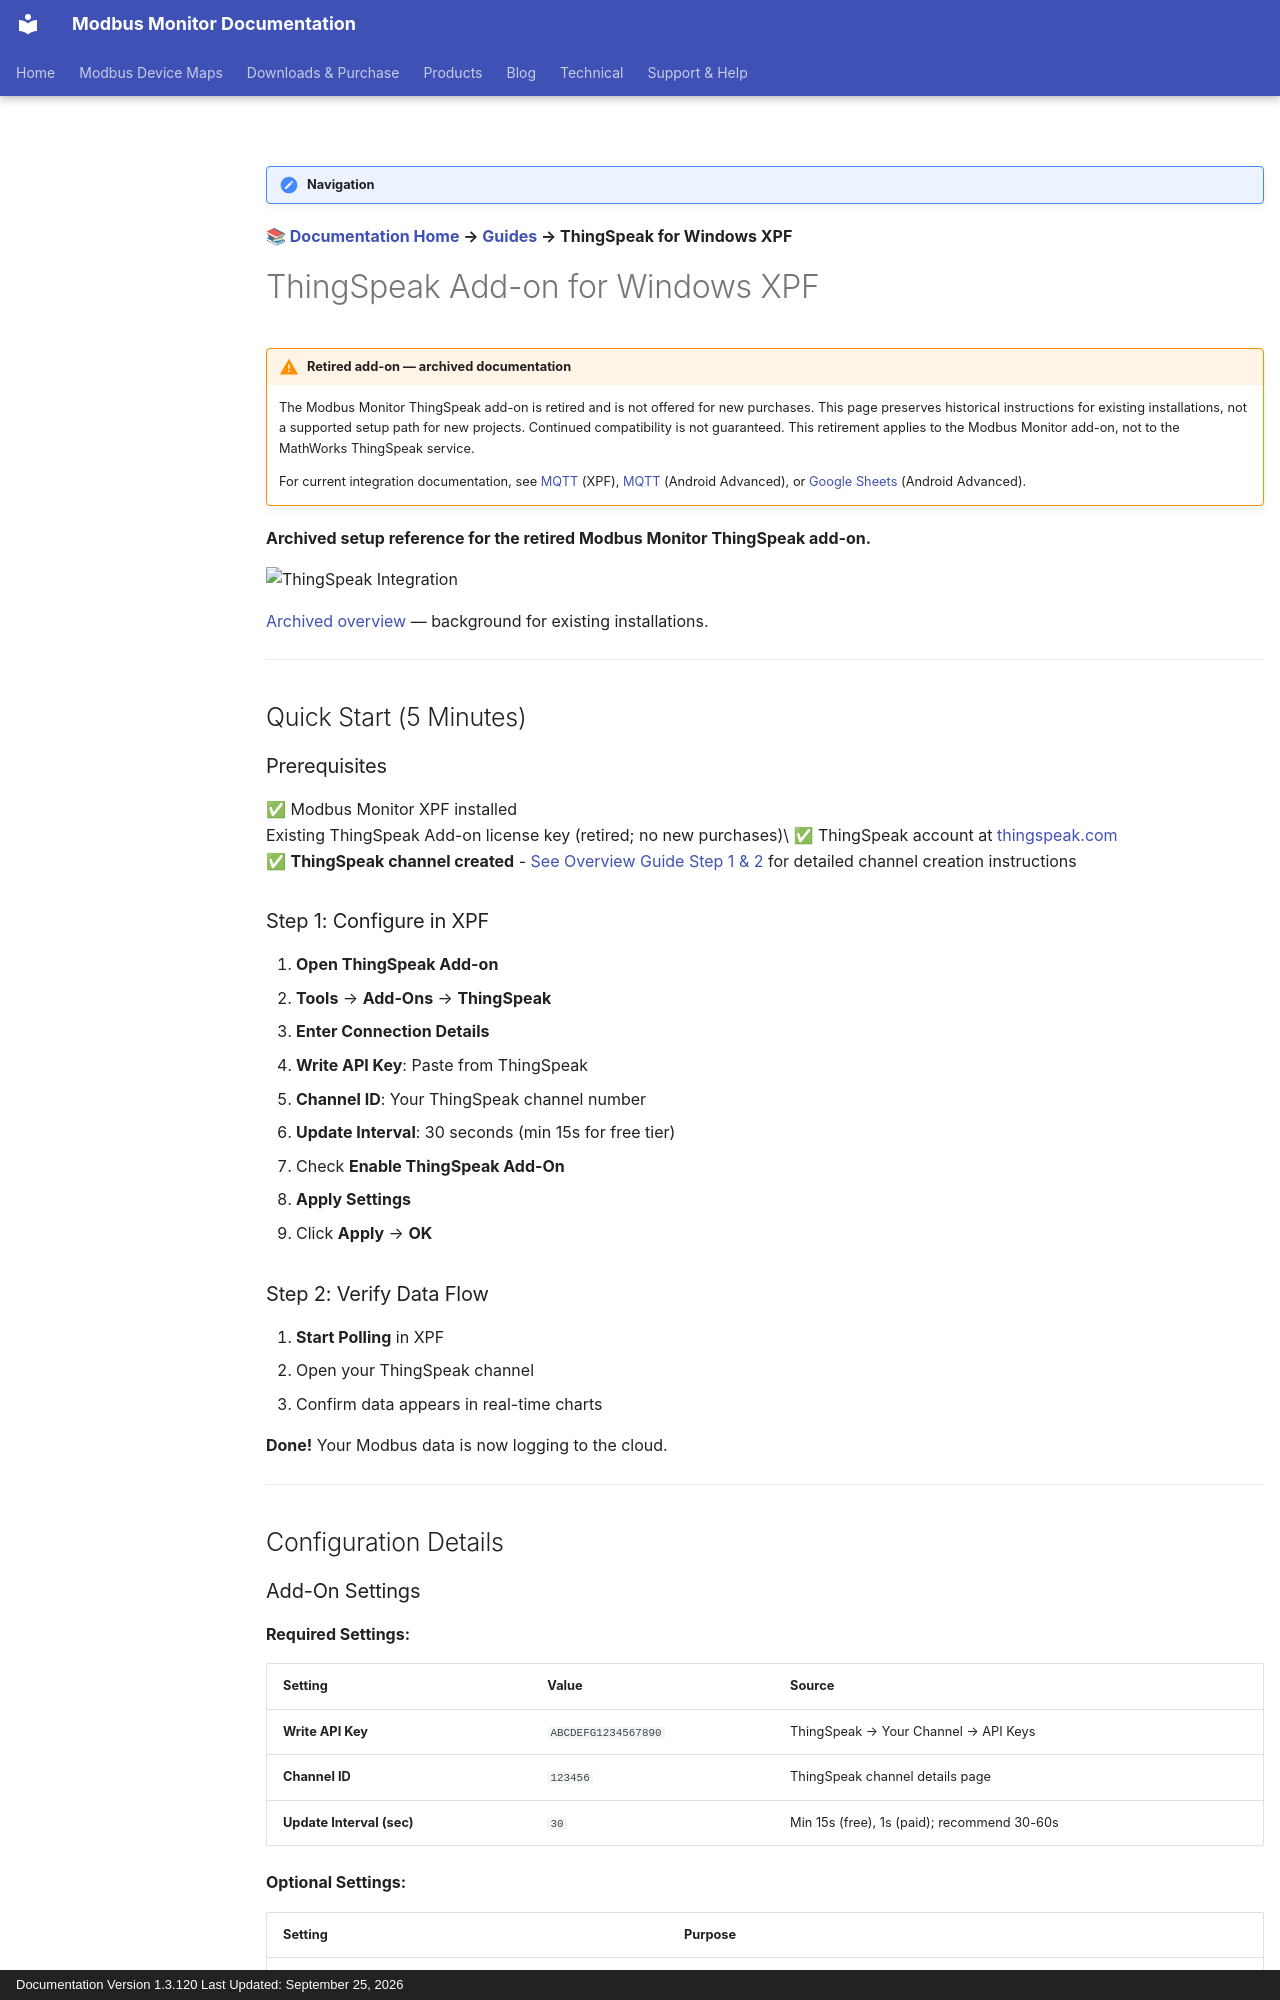

repository: Modbus-Monitor/modbus-monitor-docs · page: guides/thingspeak-addon/index.html · generator: mkdocs · copyright: Documentation Version 1.3.120 Last Updated: September 25, 2026

!!! note "Navigation"
   **📚 [Documentation Home](../index.md) → [Guides](../index.md) → ThingSpeak for Windows XPF**

# ThingSpeak Add-on for Windows XPF

!!! warning "Retired add-on — archived documentation"
    The Modbus Monitor ThingSpeak add-on is retired and is not offered for new purchases. This page preserves historical instructions for existing installations, not a supported setup path for new projects. Continued compatibility is not guaranteed. This retirement applies to the Modbus Monitor add-on, not to the MathWorks ThingSpeak service.

    For current integration documentation, see [MQTT](mqtt-addon.md) (XPF), [MQTT](android-mqtt-addon.md) (Android Advanced), or [Google Sheets](android-sheets-addon.md) (Android Advanced).

**Archived setup reference for the retired Modbus Monitor ThingSpeak add-on.**

![ThingSpeak Integration](../assets/screenshots/xpf/xpf-iot-thingspeak.webp){ .screenshot-center loading="lazy" }

[Archived overview](thingspeak-overview.md) — background for existing installations.

---

## Quick Start (5 Minutes)

### Prerequisites

✅ Modbus Monitor XPF installed  
Existing ThingSpeak Add-on license key (retired; no new purchases)\
✅ ThingSpeak account at [thingspeak.com](https://thingspeak.com)  
✅ **ThingSpeak channel created** - [See Overview Guide Step 1 & 2](thingspeak-overview.md#getting-started-all-platforms) for detailed channel creation instructions

### Step 1: Configure in XPF

1. **Open ThingSpeak Add-on**
   - **Tools** → **Add-Ons** → **ThingSpeak**

2. **Enter Connection Details**
   - **Write API Key**: Paste from ThingSpeak
   - **Channel ID**: Your ThingSpeak channel number
   - **Update Interval**: 30 seconds (min 15s for free tier)
   - Check **Enable ThingSpeak Add-On**

3. **Apply Settings**
   - Click **Apply** → **OK**

### Step 2: Verify Data Flow

1. **Start Polling** in XPF
2. Open your ThingSpeak channel
3. Confirm data appears in real-time charts

**Done!** Your Modbus data is now logging to the cloud.

---

## Configuration Details
